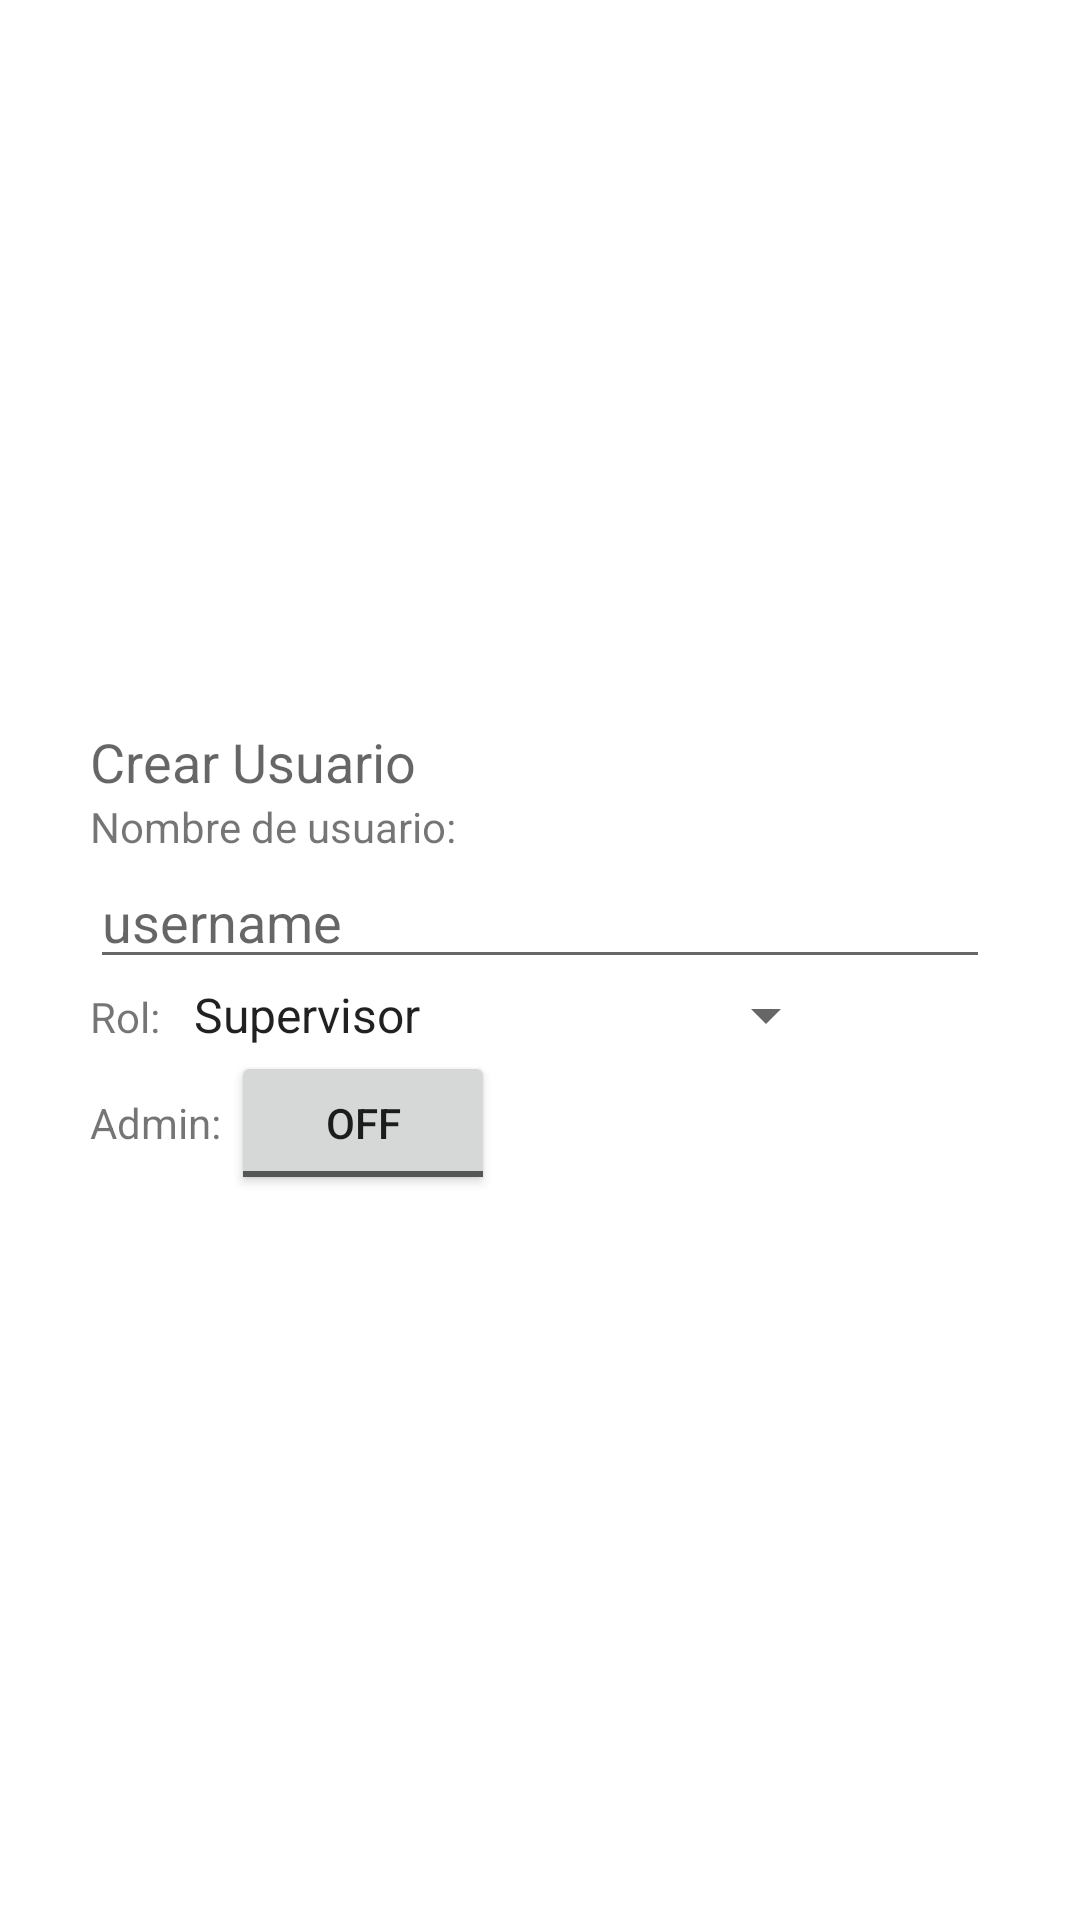

Produce the Android XML layout that renders to this screen, including the resource entries it uses.
<!-- AndroidManifest.xml: application theme Theme.Ejercicio_final_labo_V -->
<!-- res/layout/layout_dialog.xml -->
<?xml version="1.0" encoding="utf-8"?>
<LinearLayout
    xmlns:android="http://schemas.android.com/apk/res/android"
    android:layout_width="match_parent"
    android:layout_height="match_parent"
    android:gravity="center_vertical"
    android:paddingRight="30dp"
    android:paddingLeft="30dp"
    android:orientation="vertical">

    <LinearLayout
        android:layout_width="match_parent"
        android:layout_height="wrap_content"
        android:orientation="vertical">
        <TextView
            android:layout_width="wrap_content"
            android:layout_height="wrap_content"
            android:text="Crear Usuario"
            android:textAppearance="?android:attr/textAppearanceMedium">
        </TextView>
    </LinearLayout>

    <LinearLayout
        android:layout_width="match_parent"
        android:layout_height="wrap_content"
        android:orientation="vertical">

        <TextView
            android:layout_width="match_parent"
            android:layout_height="wrap_content"
            android:text="Nombre de usuario: "
            android:textAppearance="?android:attr/textAppearanceSmall">
        </TextView>
        <EditText
            android:layout_width="match_parent"
            android:layout_height="wrap_content"
            android:hint="username"
            android:id="@+id/etNombre" />
    </LinearLayout>

    <LinearLayout
        android:layout_width="wrap_content"
        android:layout_height="wrap_content"
        android:orientation="horizontal">

        <TextView
            android:layout_width="match_parent"
            android:layout_height="wrap_content"
            android:text="Rol: "
            android:textAppearance="?android:attr/textAppearanceSmall">
        </TextView>

        <Spinner
            android:id="@+id/spRol"
            android:layout_width="wrap_content"
            android:layout_height="wrap_content"
            android:entries="@array/opciones">
        </Spinner>

    </LinearLayout>

    <LinearLayout
        android:layout_width="wrap_content"
        android:layout_height="wrap_content"
        android:orientation="horizontal">

        <TextView
            android:layout_width="match_parent"
            android:layout_height="wrap_content"
            android:text="Admin: "
            android:textAppearance="?android:attr/textAppearanceSmall">
        </TextView>


        <ToggleButton
            android:id="@+id/tbAdmin"
            android:layout_width="wrap_content"
            android:layout_height="wrap_content">

        </ToggleButton>

    </LinearLayout>

</LinearLayout>
<!-- resources referenced by this layout -->
<resources>
  <string-array name="opciones">
          <item>Supervisor</item>
          <item>Construction Manager</item>
          <item>Project Manager</item>
          <item>Developer</item>
      </string-array>
  <style name="Theme.Ejercicio_final_labo_V" parent="Theme.MaterialComponents.DayNight.DarkActionBar">
          
          <item name="colorPrimary">@color/purple_500</item>
          <item name="colorPrimaryVariant">@color/purple_700</item>
          <item name="colorOnPrimary">@color/white</item>
          
          <item name="colorSecondary">@color/teal_200</item>
          <item name="colorSecondaryVariant">@color/teal_700</item>
          <item name="colorOnSecondary">@color/black</item>
          
          <item name="android:statusBarColor" tools:targetApi="l">?attr/colorPrimaryVariant</item>
          
      </style>
  <!-- not gathered from this repository: default colours our renderer supplied (Android Studio template values) -->
  <color name="purple_500">#FF6200EE</color>
  <color name="purple_700">#FF3700B3</color>
  <color name="teal_200">#FF03DAC5</color>
  <color name="teal_700">#FF018786</color>
  <color name="black">#FF000000</color>
  <color name="white">#FFFFFFFF</color>
</resources>
